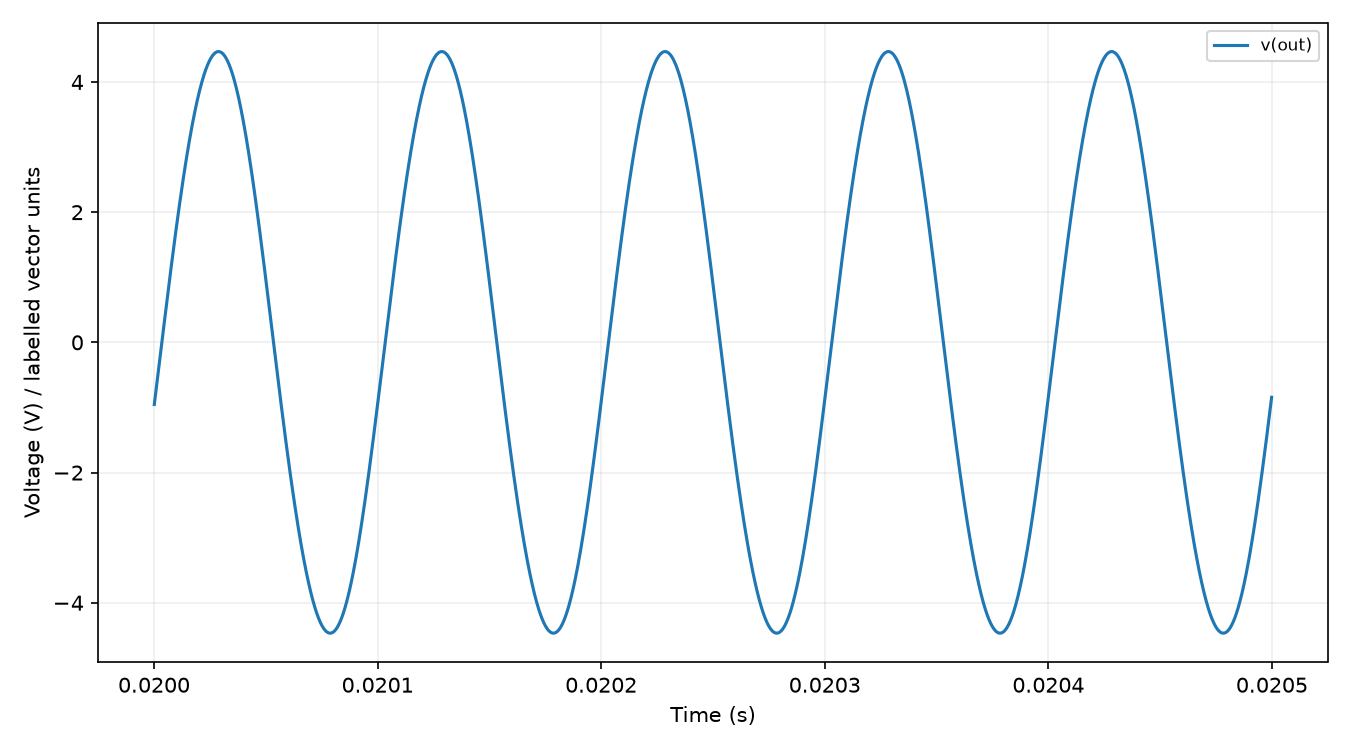

Source data for this figure (header and first rows):
time_s, v(out)
0.02, -0.9539
0.02, -0.8843
0.02, -0.8145
0.02, -0.7445
0.02, -0.6744
0.02, -0.6041
0.02, -0.5337
0.02, -0.4633
0.02, -0.3927
0.02, -0.3221
0.02, -0.2514
0.02, -0.1808
0.02, -0.1101
0.02, -0.03943
0.02, 0.0312
0.02, 0.1018
0.02, 0.1723
0.02, 0.2427
0.02, 0.3131
0.02, 0.3833
0.02001, 0.4533
0.02001, 0.5232
0.02001, 0.593
0.02001, 0.6625
0.02001, 0.7319
0.02001, 0.801
0.02001, 0.8698
0.02001, 0.9384
0.02001, 1.007
0.02001, 1.075
0.02001, 1.143
0.02001, 1.21
0.02001, 1.277
0.02001, 1.344
0.02001, 1.41
0.02001, 1.476
0.02001, 1.542
0.02001, 1.607
0.02001, 1.671
0.02001, 1.736
0.02001, 1.8
0.02001, 1.863
0.02001, 1.926
0.02001, 1.988
0.02001, 2.05
0.02001, 2.111
0.02001, 2.172
0.02001, 2.232
0.02001, 2.292
0.02001, 2.351
0.02001, 2.409
0.02001, 2.467
0.02001, 2.524
0.02001, 2.581
0.02001, 2.637
0.02001, 2.692
0.02001, 2.746
0.02001, 2.8
0.02001, 2.854
0.02001, 2.906
... 1,940 more rows
